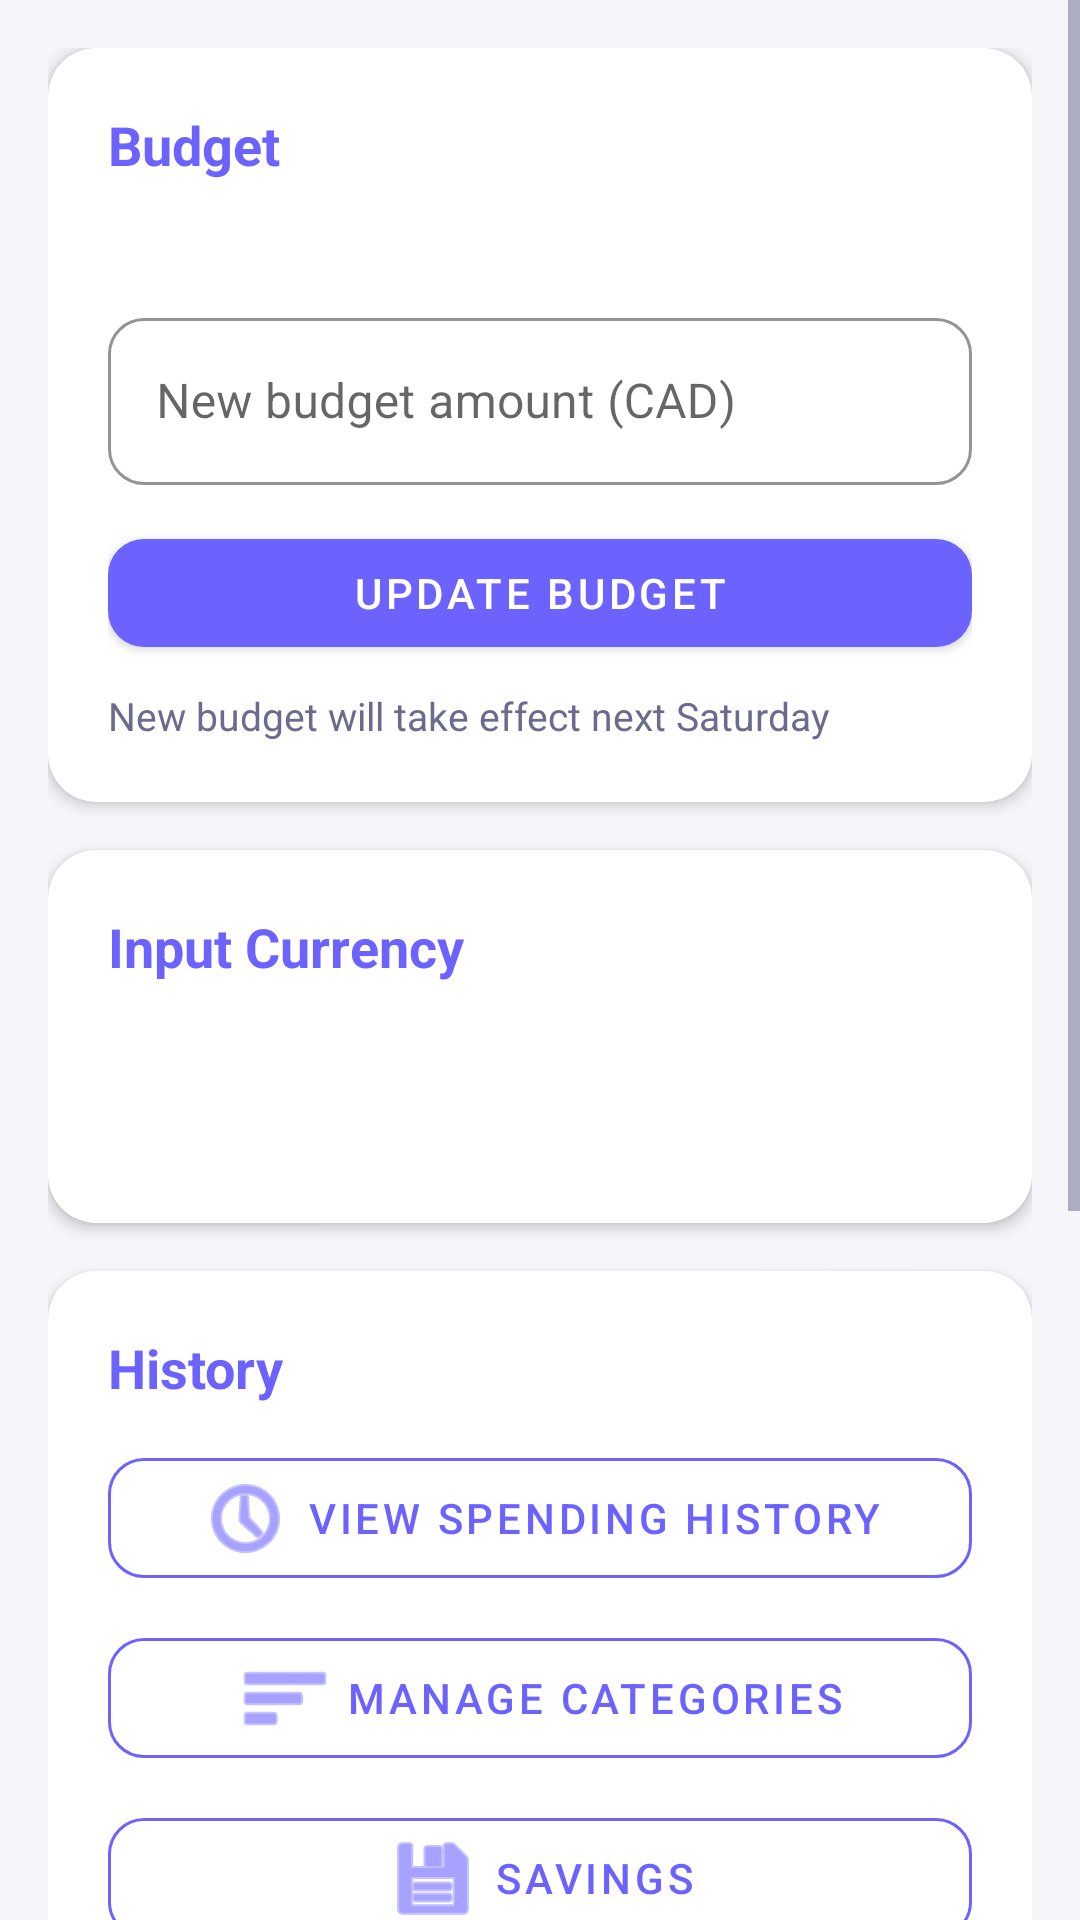

Layout XML and referenced resources for this Android screen:
<!-- AndroidManifest.xml: activity theme AppTheme.ActionBar -->
<!-- res/layout/activity_settings.xml -->
<?xml version="1.0" encoding="utf-8"?>
<ScrollView xmlns:android="http://schemas.android.com/apk/res/android"
    xmlns:app="http://schemas.android.com/apk/res-auto"
    android:layout_width="match_parent"
    android:layout_height="match_parent"
    android:background="@color/background">

    <LinearLayout
        android:layout_width="match_parent"
        android:layout_height="wrap_content"
        android:orientation="vertical"
        android:padding="16dp">

        
        <com.google.android.material.card.MaterialCardView
            android:layout_width="match_parent"
            android:layout_height="wrap_content"
            app:cardCornerRadius="16dp"
            app:cardElevation="3dp"
            app:cardBackgroundColor="@color/surface"
            android:layout_marginBottom="16dp">

            <LinearLayout
                android:layout_width="match_parent"
                android:layout_height="wrap_content"
                android:orientation="vertical"
                android:padding="20dp">

                <TextView
                    android:layout_width="wrap_content"
                    android:layout_height="wrap_content"
                    android:text="Budget"
                    android:textSize="18sp"
                    android:textStyle="bold"
                    android:textColor="@color/primary"
                    android:layout_marginBottom="4dp" />

                <TextView
                    android:id="@+id/textViewCurrentBudget"
                    android:layout_width="wrap_content"
                    android:layout_height="wrap_content"
                    android:textSize="15sp"
                    android:textColor="@color/textSecondary"
                    android:layout_marginBottom="16dp" />

                <com.google.android.material.textfield.TextInputLayout
                    android:layout_width="match_parent"
                    android:layout_height="wrap_content"
                    android:layout_marginBottom="12dp"
                    style="@style/AppTextInput">

                    <com.google.android.material.textfield.TextInputEditText
                        android:id="@+id/editTextNewBudget"
                        android:layout_width="match_parent"
                        android:layout_height="wrap_content"
                        android:hint="@string/new_budget_hint"
                        android:inputType="numberDecimal"
                        android:maxLines="1" />

                </com.google.android.material.textfield.TextInputLayout>

                <com.google.android.material.button.MaterialButton
                    android:id="@+id/buttonUpdateBudget"
                    android:layout_width="match_parent"
                    android:layout_height="wrap_content"
                    android:text="@string/update_budget_button"
                    app:cornerRadius="12dp"
                    android:layout_marginBottom="8dp" />

                <TextView
                    android:id="@+id/textViewNotice"
                    android:layout_width="wrap_content"
                    android:layout_height="wrap_content"
                    android:text="@string/budget_update_notice"
                    android:textColor="@color/textSecondary"
                    android:textSize="13sp" />

            </LinearLayout>

        </com.google.android.material.card.MaterialCardView>

        
        <com.google.android.material.card.MaterialCardView
            android:layout_width="match_parent"
            android:layout_height="wrap_content"
            app:cardCornerRadius="16dp"
            app:cardElevation="3dp"
            app:cardBackgroundColor="@color/surface"
            android:layout_marginBottom="16dp">

            <LinearLayout
                android:layout_width="match_parent"
                android:layout_height="wrap_content"
                android:orientation="vertical"
                android:padding="20dp">

                <TextView
                    android:layout_width="wrap_content"
                    android:layout_height="wrap_content"
                    android:text="@string/currency_label"
                    android:textSize="18sp"
                    android:textStyle="bold"
                    android:textColor="@color/primary"
                    android:layout_marginBottom="12dp" />

                <Spinner
                    android:id="@+id/spinnerInputCurrency"
                    android:layout_width="match_parent"
                    android:layout_height="48dp"
                    android:background="@drawable/rounded_input_bg"
                    android:paddingStart="12dp"
                    android:paddingEnd="12dp" />

            </LinearLayout>

        </com.google.android.material.card.MaterialCardView>

        
        <com.google.android.material.card.MaterialCardView
            android:layout_width="match_parent"
            android:layout_height="wrap_content"
            app:cardCornerRadius="16dp"
            app:cardElevation="3dp"
            app:cardBackgroundColor="@color/surface"
            android:layout_marginBottom="16dp">

            <LinearLayout
                android:layout_width="match_parent"
                android:layout_height="wrap_content"
                android:orientation="vertical"
                android:padding="20dp">

                <TextView
                    android:layout_width="wrap_content"
                    android:layout_height="wrap_content"
                    android:text="@string/history_section_title"
                    android:textSize="18sp"
                    android:textStyle="bold"
                    android:textColor="@color/primary"
                    android:layout_marginBottom="12dp" />

                <com.google.android.material.button.MaterialButton
                    android:id="@+id/buttonHistory"
                    style="@style/AppButtonOutlined"
                    android:layout_width="match_parent"
                    android:layout_height="wrap_content"
                    android:text="@string/history_button"
                    android:layout_marginBottom="8dp"
                    app:icon="@android:drawable/ic_menu_recent_history"
                    app:iconGravity="textStart" />

                <com.google.android.material.button.MaterialButton
                    android:id="@+id/buttonManageCategories"
                    style="@style/AppButtonOutlined"
                    android:layout_width="match_parent"
                    android:layout_height="wrap_content"
                    android:text="@string/manage_categories_button"
                    android:layout_marginBottom="8dp"
                    app:icon="@android:drawable/ic_menu_sort_by_size"
                    app:iconGravity="textStart" />

                <com.google.android.material.button.MaterialButton
                    android:id="@+id/buttonSavings"
                    style="@style/AppButtonOutlined"
                    android:layout_width="match_parent"
                    android:layout_height="wrap_content"
                    android:text="@string/savings_button"
                    app:icon="@android:drawable/ic_menu_save"
                    app:iconGravity="textStart" />

            </LinearLayout>

        </com.google.android.material.card.MaterialCardView>

        
        <com.google.android.material.card.MaterialCardView
            android:layout_width="match_parent"
            android:layout_height="wrap_content"
            app:cardCornerRadius="16dp"
            app:cardElevation="3dp"
            app:cardBackgroundColor="@color/surface"
            android:layout_marginBottom="16dp">

            <LinearLayout
                android:layout_width="match_parent"
                android:layout_height="wrap_content"
                android:orientation="vertical"
                android:padding="20dp">

                <TextView
                    android:layout_width="wrap_content"
                    android:layout_height="wrap_content"
                    android:text="@string/auto_transactions_section_title"
                    android:textSize="18sp"
                    android:textStyle="bold"
                    android:textColor="@color/primary"
                    android:layout_marginBottom="12dp" />

                <com.google.android.material.switchmaterial.SwitchMaterial
                    android:id="@+id/switchAutoTransactions"
                    android:layout_width="match_parent"
                    android:layout_height="wrap_content"
                    android:text="@string/auto_transactions_toggle"
                    android:textSize="15sp"
                    android:layout_marginBottom="8dp" />

                <TextView
                    android:layout_width="wrap_content"
                    android:layout_height="wrap_content"
                    android:text="@string/auto_transactions_description"
                    android:textColor="@color/textSecondary"
                    android:textSize="13sp"
                    android:layout_marginBottom="12dp" />

                <com.google.android.material.button.MaterialButton
                    android:id="@+id/buttonMonitoredApps"
                    style="@style/AppButtonOutlined"
                    android:layout_width="match_parent"
                    android:layout_height="wrap_content"
                    android:text="@string/manage_monitored_apps_button"
                    android:layout_marginBottom="8dp"
                    app:icon="@android:drawable/ic_menu_manage"
                    app:iconGravity="textStart" />

                <TextView
                    android:id="@+id/textViewNotificationStatus"
                    android:layout_width="wrap_content"
                    android:layout_height="wrap_content"
                    android:text="@string/notification_access_required"
                    android:textColor="@color/error"
                    android:textSize="13sp"
                    android:visibility="gone" />

            </LinearLayout>

        </com.google.android.material.card.MaterialCardView>

        <TextView
            android:id="@+id/textViewVersion"
            android:layout_width="match_parent"
            android:layout_height="wrap_content"
            android:gravity="center"
            android:textColor="@color/textSecondary"
            android:textSize="13sp"
            android:layout_marginTop="8dp"
            android:layout_marginBottom="16dp" />

    </LinearLayout>

</ScrollView>
<!-- resources referenced by this layout -->
<resources>
  <color name="background">#F5F5FA</color>
  <color name="error">#FF5252</color>
  <color name="primary">#6C63FF</color>
  <color name="surface">#FFFFFF</color>
  <color name="textSecondary">#6B6B8D</color>
  <string name="auto_transactions_description">When enabled, bank SMS messages and app notifications will trigger a popup to quickly add the transaction to your budget.</string>
  <string name="auto_transactions_section_title">Auto Transactions</string>
  <string name="auto_transactions_toggle">Auto detect transactions</string>
  <string name="budget_update_notice">New budget will take effect next Saturday</string>
  <string name="currency_label">Input Currency</string>
  <string name="history_button">View Spending History</string>
  <string name="history_section_title">History</string>
  <string name="manage_categories_button">Manage Categories</string>
  <string name="manage_monitored_apps_button">Manage Monitored Apps</string>
  <string name="new_budget_hint">New budget amount (CAD)</string>
  <string name="notification_access_required">Notification access not granted</string>
  <string name="savings_button">Savings</string>
  <string name="update_budget_button">Update Budget</string>
  <style name="AppButtonOutlined" parent="Widget.MaterialComponents.Button.OutlinedButton">
          <item name="cornerRadius">12dp</item>
          <item name="strokeColor">@color/primary</item>
          <item name="android:textColor">@color/primary</item>
      </style>
  <style name="AppTextInput" parent="Widget.MaterialComponents.TextInputLayout.OutlinedBox">
          <item name="boxCornerRadiusTopStart">12dp</item>
          <item name="boxCornerRadiusTopEnd">12dp</item>
          <item name="boxCornerRadiusBottomStart">12dp</item>
          <item name="boxCornerRadiusBottomEnd">12dp</item>
          <item name="boxStrokeColor">@color/primary</item>
          <item name="hintTextColor">@color/primary</item>
      </style>
  <style name="AppTheme.ActionBar" parent="AppTheme">
          <item name="windowActionBar">true</item>
          <item name="windowNoTitle">false</item>
          <item name="actionBarStyle">@style/AppActionBar</item>
      </style>
  <style name="AppTheme" parent="Theme.MaterialComponents.Light.NoActionBar">
          <item name="colorPrimary">@color/primary</item>
          <item name="colorPrimaryDark">@color/primaryDark</item>
          <item name="colorAccent">@color/secondary</item>
          <item name="colorSecondary">@color/secondary</item>
          <item name="android:colorBackground">@color/background</item>
          <item name="android:statusBarColor">@color/primaryDark</item>
          <item name="android:textColorPrimary">@color/textPrimary</item>
          <item name="android:textColorSecondary">@color/textSecondary</item>
  
          
          <item name="materialButtonStyle">@style/AppButton</item>
          <item name="materialButtonOutlinedStyle">@style/AppButtonOutlined</item>
          <item name="textInputStyle">@style/AppTextInput</item>
      </style>
  <style name="AppActionBar" parent="Widget.MaterialComponents.ActionBar.Solid">
          <item name="background">@color/primary</item>
          <item name="titleTextColor">@color/onPrimary</item>
      </style>
  <color name="primaryDark">#5A52D5</color>
  <color name="secondary">#FF6584</color>
  <color name="textPrimary">#1A1A2E</color>
  <style name="AppButton" parent="Widget.MaterialComponents.Button">
          <item name="cornerRadius">12dp</item>
          <item name="backgroundTint">@color/primary</item>
          <item name="android:textColor">@color/onPrimary</item>
      </style>
  <color name="onPrimary">#FFFFFF</color>
</resources>
